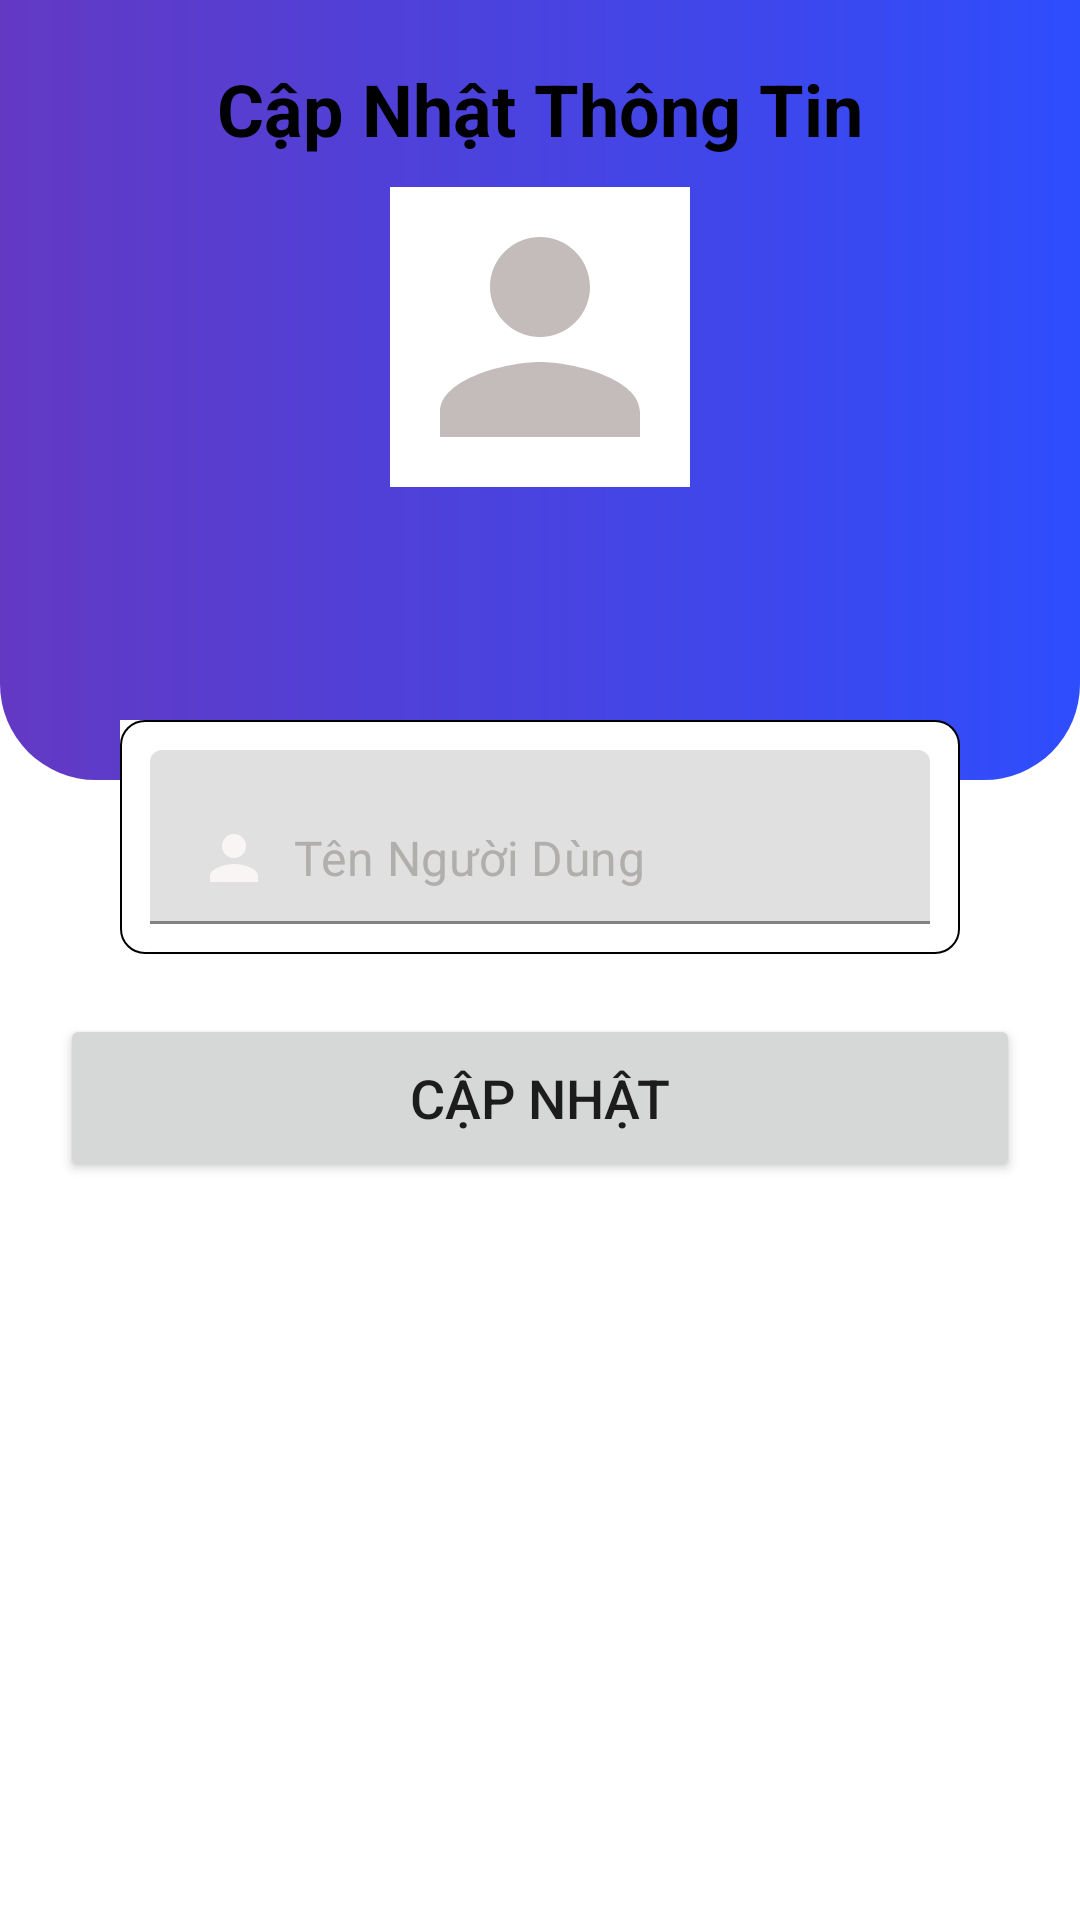

This screen was rendered from an Android layout file. Write that file and the resources it references.
<!-- AndroidManifest.xml: application theme Theme.ReadBook -->
<!-- res/layout/fragment_profile_edit.xml -->
<?xml version="1.0" encoding="utf-8"?>
<RelativeLayout xmlns:android="http://schemas.android.com/apk/res/android"
    xmlns:tools="http://schemas.android.com/tools"
    xmlns:app="http://schemas.android.com/apk/res-auto"
    android:id="@+id/containerProfileEdit"
    android:layout_width="match_parent"
    android:layout_marginTop="?actionBarSize"
    android:layout_height="match_parent"
    tools:context=".Activity.TabLayoutMain.ProfileEdit">

    <RelativeLayout
        android:layout_width="match_parent"
        android:background="@drawable/shape_login"
        android:layout_height="260dp" >
        <ImageButton
            android:id="@+id/btnBack"
            android:layout_width="wrap_content"
            android:layout_height="wrap_content"
            android:src="@drawable/back"
            android:background="@android:color/transparent"
            android:layout_margin="10dp" />
        <TextView
            android:id="@+id/titleEditPro"
            android:layout_width="wrap_content"
            android:layout_height="wrap_content"
            android:layout_below="@id/btnBack"
            android:layout_centerHorizontal="true"
            android:text="Cập Nhật Thông Tin"
            android:textColor="@color/black"
            android:textSize="24sp"
            android:textStyle="bold" />
        <com.google.android.material.imageview.ShapeableImageView
            android:id="@+id/profileIv"
            android:layout_width="100dp"
            android:layout_height="100dp"
            app:shapeAppearance="@drawable/styleroundconerimage"
            android:src="@drawable/ic_person_64"
            android:layout_centerHorizontal="true"
            android:layout_marginTop="10dp"
            android:background="@color/white"
            android:layout_below="@id/titleEditPro" />
    </RelativeLayout>

    <RelativeLayout
        android:id="@+id/form_update"
        android:layout_width="match_parent"
        android:layout_height="wrap_content"
        android:layout_marginStart="40dp"
        android:layout_marginEnd="40dp"
        android:background="@drawable/shape_form_login"
        android:layout_marginTop="240dp"
        >
        <com.google.android.material.textfield.TextInputLayout
            android:id="@+id/nameTil"
            android:layout_width="match_parent"
            android:layout_height="wrap_content"
            app:hintEnabled="false"
            app:endIconMode="clear_text"
            android:background="@drawable/shaperseach"
            >

            <EditText
                android:id="@+id/nameEt"
                android:layout_width="match_parent"
                android:layout_height="wrap_content"
                android:layout_margin="10dp"
                android:drawableStart="@drawable/ic_person_24"
                android:drawablePadding="8dp"
                android:hint="Tên Người Dùng"
                android:textColor="@color/black"
                android:textColorHint="@color/gray"
                />
        </com.google.android.material.textfield.TextInputLayout>
    </RelativeLayout>

    <Button
        android:id="@+id/btnUpdate"
        android:layout_width="match_parent"
        android:layout_height="?actionBarSize"
        android:textSize="18dp"
        android:layout_below="@id/form_update"
        android:text="Cập Nhật"
        android:layout_marginStart="20dp"
        android:layout_marginEnd="20dp"
        android:layout_marginTop="20dp" />


</RelativeLayout>
<!-- resources referenced by this layout -->
<resources>
  <color name="black">#FF000000</color>
  <color name="gray">#B1AFAC</color>
  <color name="white">#FFFFFFFF</color>
  <!-- drawable ic_person_24 (drawable) -->
  <vector android:alpha="0.9" android:height="24dp" android:tint="#FCF8F8"
      android:viewportHeight="24" android:viewportWidth="24"
      android:width="24dp" xmlns:android="http://schemas.android.com/apk/res/android">
      <path android:fillColor="@android:color/white" android:pathData="M12,12c2.21,0 4,-1.79 4,-4s-1.79,-4 -4,-4 -4,1.79 -4,4 1.79,4 4,4zM12,14c-2.67,0 -8,1.34 -8,4v2h16v-2c0,-2.66 -5.33,-4 -8,-4z"/>
  </vector>
  <!-- drawable ic_person_64 (drawable) -->
  <vector android:alpha="0.9" android:height="64dp" android:tint="#BDB3B3"
      android:viewportHeight="24" android:viewportWidth="24"
      android:width="64dp" xmlns:android="http://schemas.android.com/apk/res/android">
      <path android:fillColor="@android:color/white" android:pathData="M12,12c2.21,0 4,-1.79 4,-4s-1.79,-4 -4,-4 -4,1.79 -4,4 1.79,4 4,4zM12,14c-2.67,0 -8,1.34 -8,4v2h16v-2c0,-2.66 -5.33,-4 -8,-4z"/>
  </vector>
  <!-- drawable shape_form_login (drawable) -->
  <?xml version="1.0" encoding="utf-8"?>
  <shape android:shape="rectangle" xmlns:android="http://schemas.android.com/apk/res/android">
      <corners android:topRightRadius="32dp" android:bottomLeftRadius="32dp"
           />
      <solid android:color="@color/white" />
  
  </shape>
  <!-- drawable shape_login (drawable) -->
  <?xml version="1.0" encoding="utf-8"?>
  <shape android:shape="rectangle" xmlns:android="http://schemas.android.com/apk/res/android">
      <corners android:bottomLeftRadius="32dp" android:bottomRightRadius="32dp"/>
      <gradient android:startColor="@color/purple_700" android:endColor="@color/purple_500" />
  
  </shape>
  <!-- drawable shaperseach (drawable) -->
  <?xml version="1.0" encoding="utf-8"?>
  <shape xmlns:android="http://schemas.android.com/apk/res/android">
  
      <stroke
          android:width="0.5dp"
          android:color="#000000" />
  
      <solid android:color="@color/white" />
  
      <corners
          android:bottomLeftRadius="8dp"
          android:bottomRightRadius="8dp"
          android:topLeftRadius="8dp"
          android:topRightRadius="8dp" />
  </shape>
  <style name="Theme.ReadBook" parent="Theme.MaterialComponents.DayNight.NoActionBar">
          
          <item name="colorPrimary">@color/purple_500</item>
          <item name="colorPrimaryVariant">@color/purple_700</item>
          <item name="colorOnPrimary">@color/black</item>
          
          <item name="colorSecondary">@color/teal_200</item>
          <item name="colorSecondaryVariant">@color/teal_700</item>
          <item name="colorOnSecondary">@color/black</item>
          
          <item name="android:statusBarColor" tools:targetApi="l">?attr/colorPrimaryVariant</item>
          
      </style>
  <color name="purple_700">#6339C3</color>
  <color name="purple_500">#2E4DFD</color>
  <color name="teal_200">#FF03DAC5</color>
  <color name="teal_700">#FF018786</color>
</resources>
